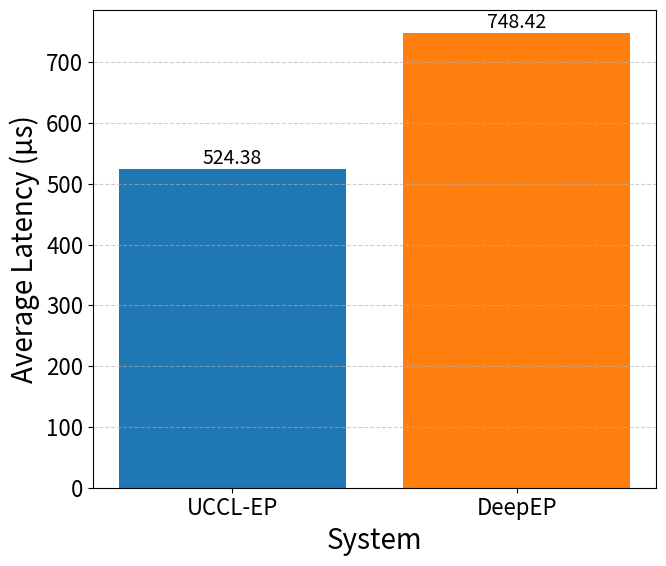

Write Python code to recreate this figure.
import matplotlib.pyplot as plt
import numpy as np

# ---------------------------
# Data (Latency in µs, incl. GEMM)
# ---------------------------
systems = ["UCCL-EP", "DeepEP"]

lat_min_us = [507.94, 650.24]
lat_max_us = [540.83, 846.6]

# Compute average
lat_avg_us = np.mean([lat_min_us, lat_max_us], axis=0)

idx = np.arange(len(systems))

# ---------------------------
# Plot settings
# ---------------------------
plt.rcParams.update(
    {
        "font.size": 18,
        "axes.labelsize": 20,
        "xtick.labelsize": 16,
        "ytick.labelsize": 16,
        "legend.fontsize": 16,
        "lines.linewidth": 3,
        "lines.markersize": 10,
    }
)

# ---------------------------
# Plot Average Latency
# ---------------------------
plt.figure(figsize=(7, 6))
bars = plt.bar(idx, lat_avg_us, color=["#1f77b4", "#ff7f0e"])
plt.xticks(idx, systems, rotation=0)
plt.xlabel("System")
plt.ylabel("Average Latency (µs)")
plt.grid(True, axis="y", linestyle="--", alpha=0.6)

# Annotate bars
for rect, val in zip(bars, lat_avg_us):
    h = rect.get_height()
    plt.text(
        rect.get_x() + rect.get_width() / 2.0,
        h,
        f"{val:.2f}",
        ha="center",
        va="bottom",
        fontsize=14,
    )

plt.tight_layout()
plt.savefig("latency_avg_comparison.png", dpi=300)
plt.show()
